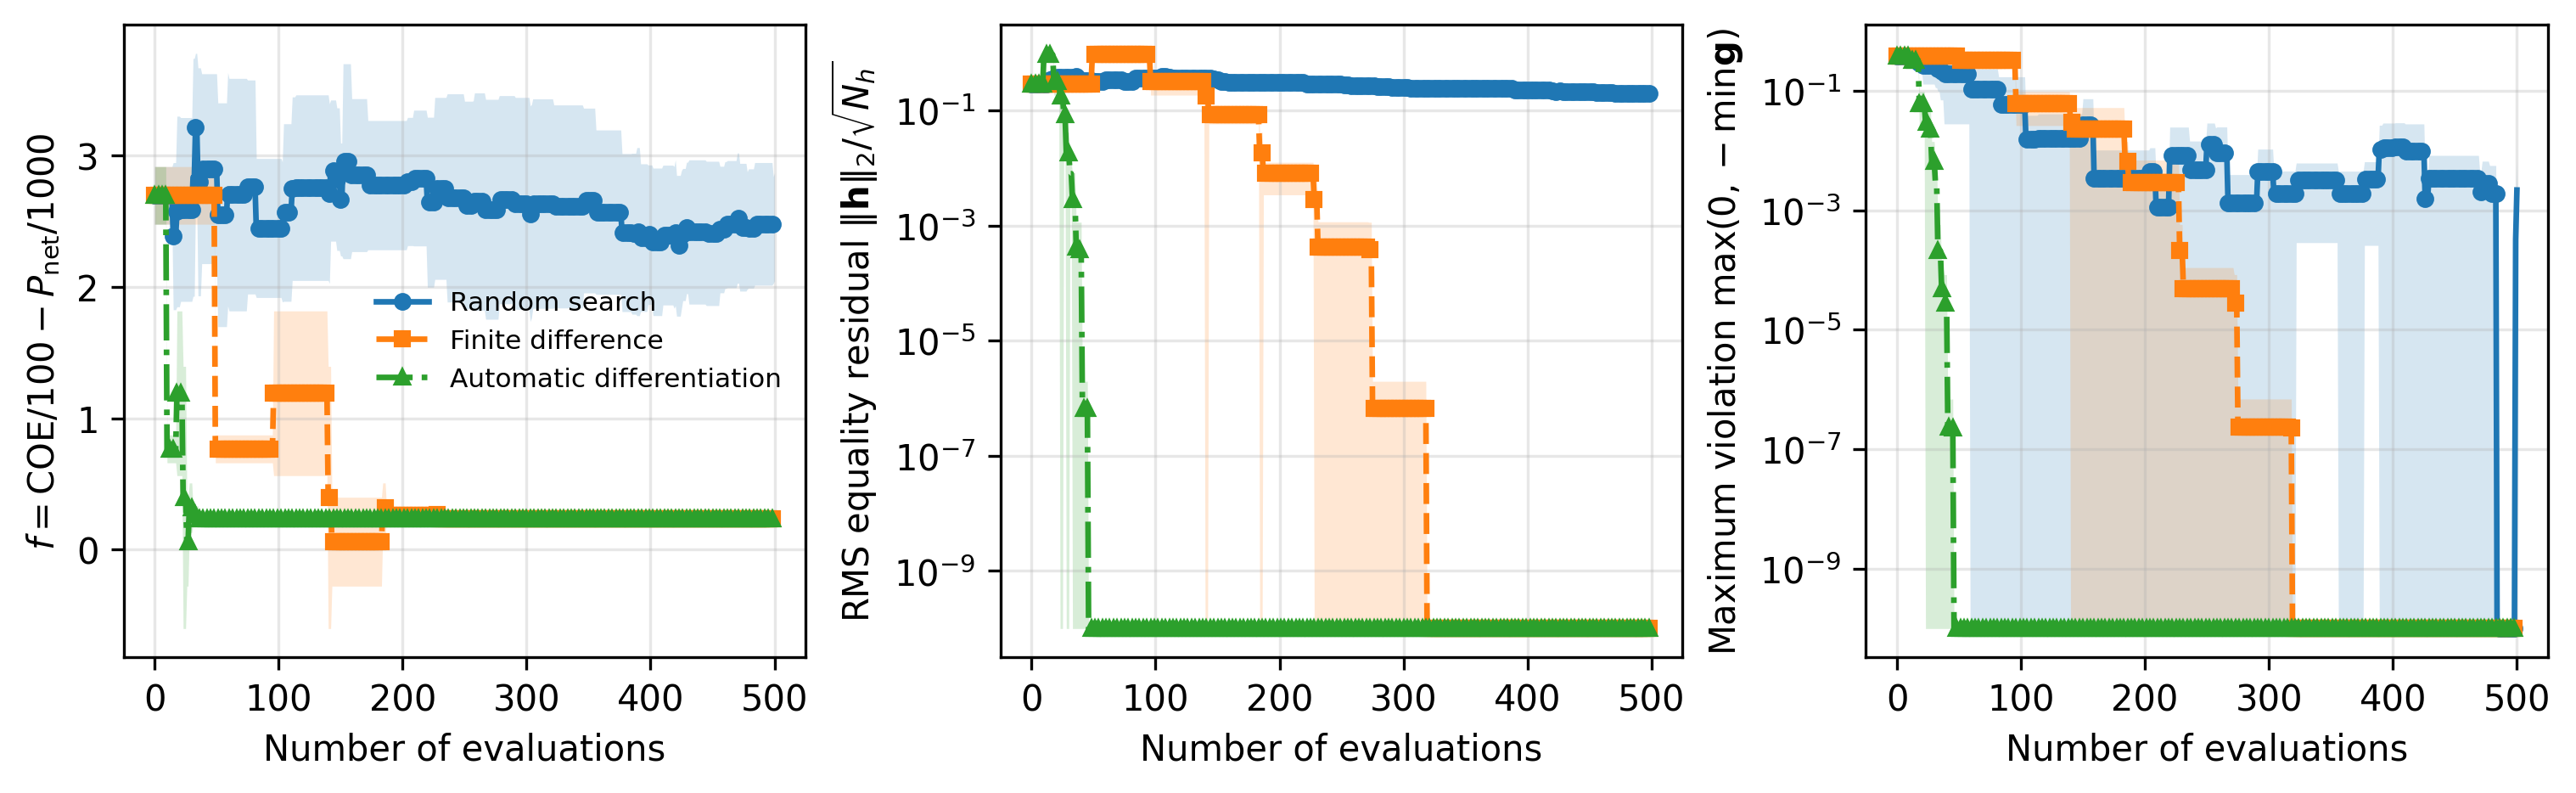

The data file committed next to this chart (first rows):
method, seed, iteration, optimizer_calls, objective, equality_rms, inequality_violation, net_electric_power_mw, coe_usd_mwh
Random search, 0, 0, 1, 2.575, 0.2931, 0.3782, 551.7, 312.7
Random search, 0, 1, 2, 2.575, 0.2931, 0.3782, 551.7, 312.7
Random search, 0, 2, 3, 2.575, 0.2931, 0.3782, 551.7, 312.7
Random search, 0, 3, 4, 2.575, 0.2931, 0.3782, 551.7, 312.7
Random search, 0, 4, 5, 2.575, 0.2931, 0.3782, 551.7, 312.7
Random search, 0, 5, 6, 2.575, 0.2931, 0.3782, 551.7, 312.7
Random search, 0, 6, 7, 2.575, 0.2931, 0.3782, 551.7, 312.7
Random search, 0, 7, 8, 2.575, 0.2931, 0.3782, 551.7, 312.7
Random search, 0, 8, 9, 2.575, 0.2931, 0.3782, 551.7, 312.7
Random search, 0, 9, 10, 2.575, 0.2931, 0.3782, 551.7, 312.7
Random search, 0, 10, 11, 2.575, 0.2931, 0.3782, 551.7, 312.7
Random search, 0, 11, 12, 2.575, 0.2931, 0.3782, 551.7, 312.7
Random search, 0, 12, 13, 2.575, 0.2931, 0.3782, 551.7, 312.7
Random search, 0, 13, 14, 2.575, 0.2931, 0.3782, 551.7, 312.7
Random search, 0, 14, 15, 2.575, 0.2931, 0.3782, 551.7, 312.7
Random search, 0, 15, 16, 2.575, 0.2931, 0.3782, 551.7, 312.7
Random search, 0, 16, 17, 2.575, 0.2931, 0.3782, 551.7, 312.7
Random search, 0, 17, 18, 3.514, 0.4464, 0.2005, 495, 400.9
Random search, 0, 18, 19, 3.514, 0.4464, 0.2005, 495, 400.9
Random search, 0, 19, 20, 3.514, 0.4464, 0.2005, 495, 400.9
Random search, 0, 20, 21, 3.514, 0.4464, 0.2005, 495, 400.9
Random search, 0, 21, 22, 3.514, 0.4464, 0.2005, 495, 400.9
Random search, 0, 22, 23, 3.514, 0.4464, 0.2005, 495, 400.9
Random search, 0, 23, 24, 3.514, 0.4464, 0.2005, 495, 400.9
Random search, 0, 24, 25, 3.514, 0.4464, 0.2005, 495, 400.9
Random search, 0, 25, 26, 3.514, 0.4464, 0.2005, 495, 400.9
Random search, 0, 26, 27, 3.514, 0.4464, 0.2005, 495, 400.9
Random search, 0, 27, 28, 3.514, 0.4464, 0.2005, 495, 400.9
Random search, 0, 28, 29, 3.514, 0.4464, 0.2005, 495, 400.9
Random search, 0, 29, 30, 3.514, 0.4464, 0.2005, 495, 400.9
Random search, 0, 30, 31, 3.514, 0.4464, 0.2005, 495, 400.9
Random search, 0, 31, 32, 3.514, 0.4464, 0.2005, 495, 400.9
Random search, 0, 32, 33, 3.514, 0.4464, 0.2005, 495, 400.9
Random search, 0, 33, 34, 3.514, 0.4464, 0.2005, 495, 400.9
Random search, 0, 34, 35, 1.447, 0.5371, 0.1072, 915.1, 236.2
Random search, 0, 35, 36, 1.447, 0.5371, 0.1072, 915.1, 236.2
Random search, 0, 36, 37, 1.447, 0.5371, 0.1072, 915.1, 236.2
Random search, 0, 37, 38, 1.946, 0.2463, 0.0, 793.3, 273.9
Random search, 0, 38, 39, 1.946, 0.2463, 0.0, 793.3, 273.9
Random search, 0, 39, 40, 1.946, 0.2463, 0.0, 793.3, 273.9
Random search, 0, 40, 41, 1.946, 0.2463, 0.0, 793.3, 273.9
Random search, 0, 41, 42, 1.946, 0.2463, 0.0, 793.3, 273.9
Random search, 0, 42, 43, 1.946, 0.2463, 0.0, 793.3, 273.9
Random search, 0, 43, 44, 1.946, 0.2463, 0.0, 793.3, 273.9
Random search, 0, 44, 45, 1.946, 0.2463, 0.0, 793.3, 273.9
Random search, 0, 45, 46, 1.946, 0.2463, 0.0, 793.3, 273.9
Random search, 0, 46, 47, 1.946, 0.2463, 0.0, 793.3, 273.9
Random search, 0, 47, 48, 1.946, 0.2463, 0.0, 793.3, 273.9
Random search, 0, 48, 49, 1.946, 0.2463, 0.0, 793.3, 273.9
Random search, 0, 49, 50, 1.946, 0.2463, 0.0, 793.3, 273.9
Random search, 0, 50, 51, 1.946, 0.2463, 0.0, 793.3, 273.9
Random search, 0, 51, 52, 1.946, 0.2463, 0.0, 793.3, 273.9
Random search, 0, 52, 53, 1.946, 0.2463, 0.0, 793.3, 273.9
Random search, 0, 53, 54, 1.946, 0.2463, 0.0, 793.3, 273.9
Random search, 0, 54, 55, 1.946, 0.2463, 0.0, 793.3, 273.9
Random search, 0, 55, 56, 1.946, 0.2463, 0.0, 793.3, 273.9
Random search, 0, 56, 57, 1.946, 0.2463, 0.0, 793.3, 273.9
Random search, 0, 57, 58, 1.946, 0.2463, 0.0, 793.3, 273.9
Random search, 0, 58, 59, 1.946, 0.2463, 0.0, 793.3, 273.9
Random search, 0, 59, 60, 1.946, 0.2463, 0.0, 793.3, 273.9
... 2,740 more rows
